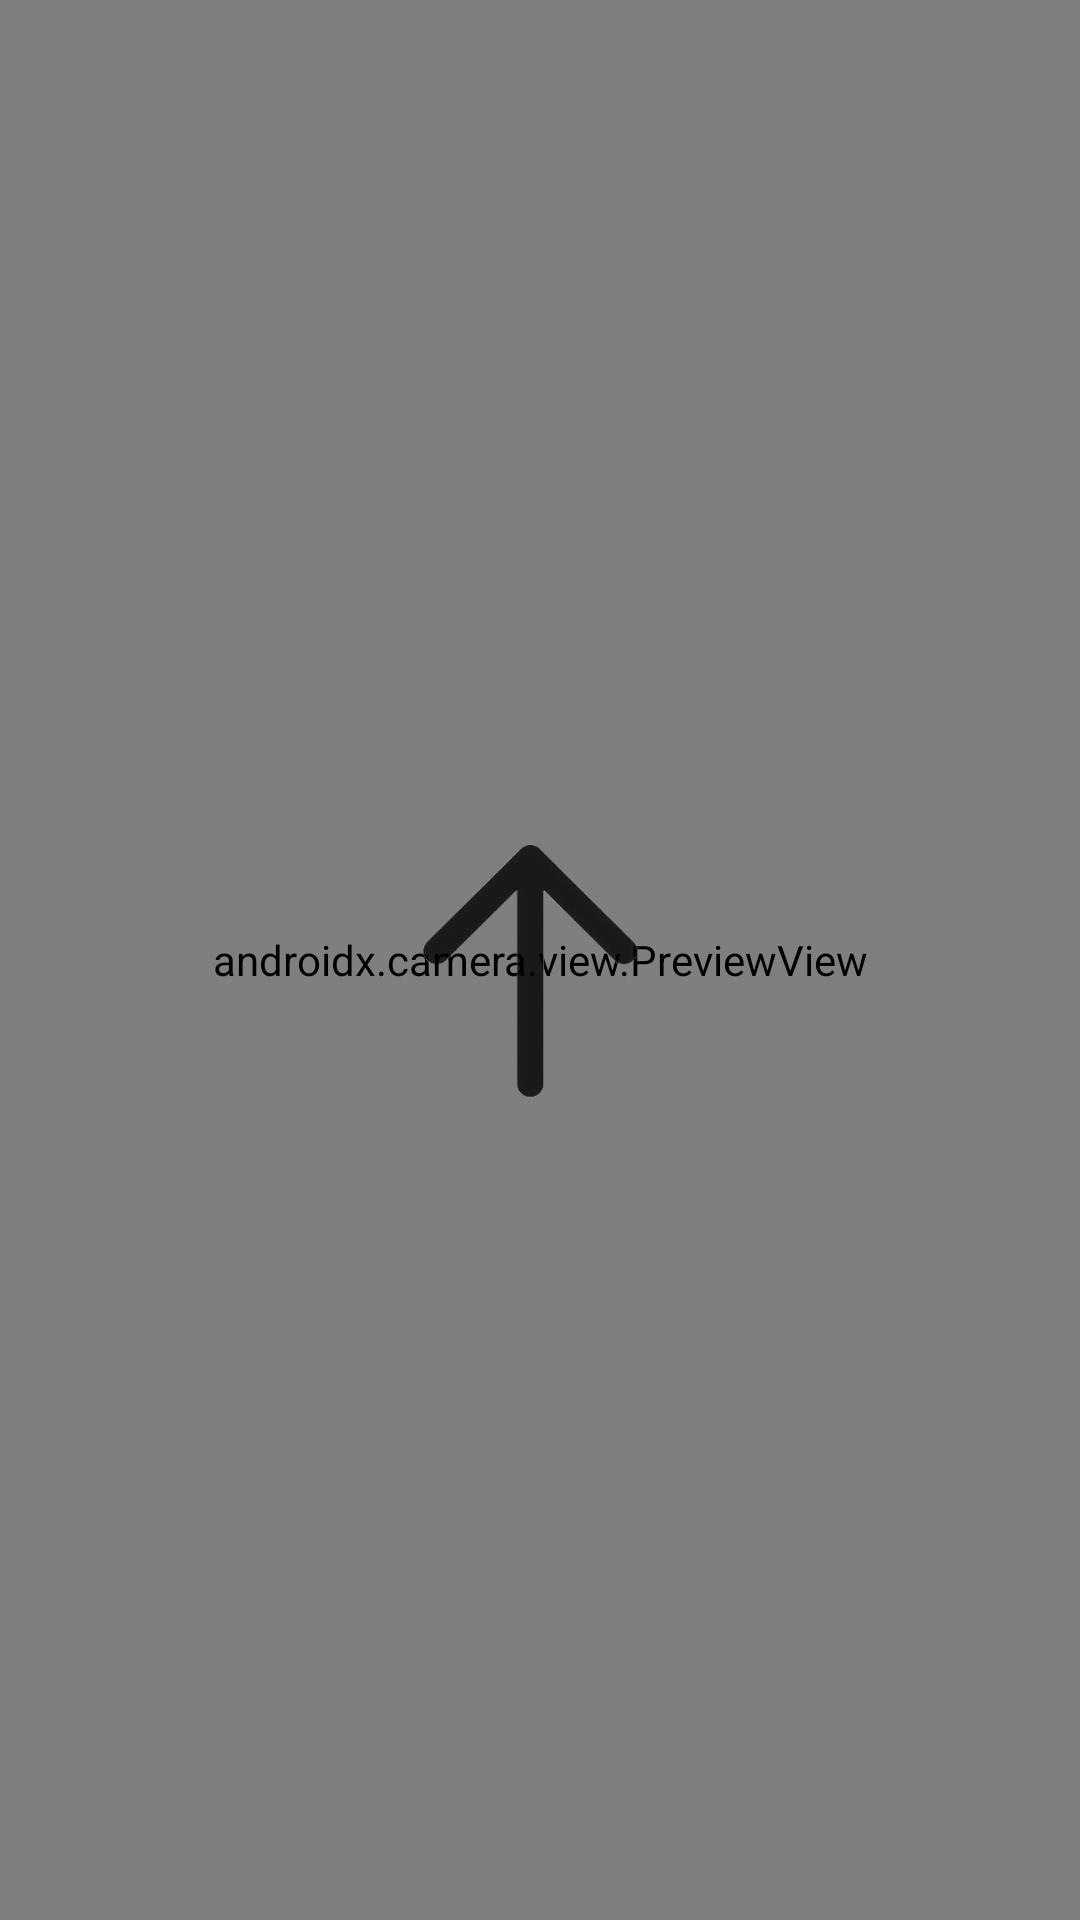

Android layout source for this screen:
<!-- AndroidManifest.xml: application theme Theme.AirportAsistant -->
<!-- res/layout/activity_camera.xml -->
<?xml version="1.0" encoding="utf-8"?>
<FrameLayout xmlns:android="http://schemas.android.com/apk/res/android"
    android:id="@+id/cameraContainer"
    android:layout_width="match_parent"
    android:layout_height="match_parent">

    <androidx.camera.view.PreviewView
        android:id="@+id/previewView"
        android:layout_width="match_parent"
        android:layout_height="match_parent" />

    <ImageView
        android:id="@+id/arrowView"
        android:layout_width="100dp"
        android:layout_height="100dp"
        android:layout_gravity="center"
        android:src="@drawable/ic_arrow"
        android:alpha="0.8" />
</FrameLayout>
<!-- resources referenced by this layout -->
<resources>
  <!-- drawable ic_arrow: png bitmap (drawable, 15743 bytes) -->
  <style name="Theme.AirportAsistant" parent="android:Theme.Material.Light.NoActionBar" />
</resources>
